Labelled photos from "dataset", an image-classification folder in queirozPedro/Classificacao-de-Celulas-Medula-Ossea. The possible labels are: BLA 0001 1000, EOS 0001 1000, LYT 0001 1000, MON 0001 1000, NGS 0001 1000, NIF 0001 1000, PMO 0001 1000.

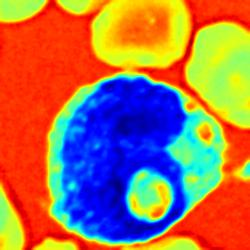
Label: MON 0001 1000

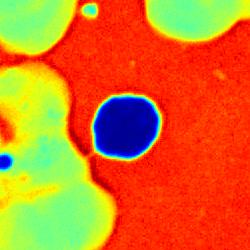
Label: LYT 0001 1000

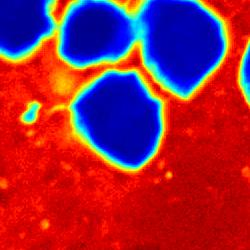
Label: NIF 0001 1000

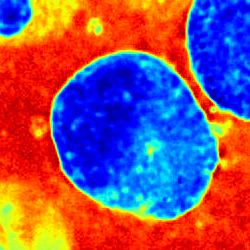
Label: EOS 0001 1000

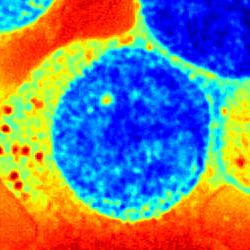
Label: BLA 0001 1000

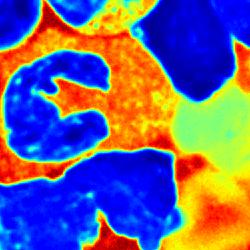
Label: NGS 0001 1000
